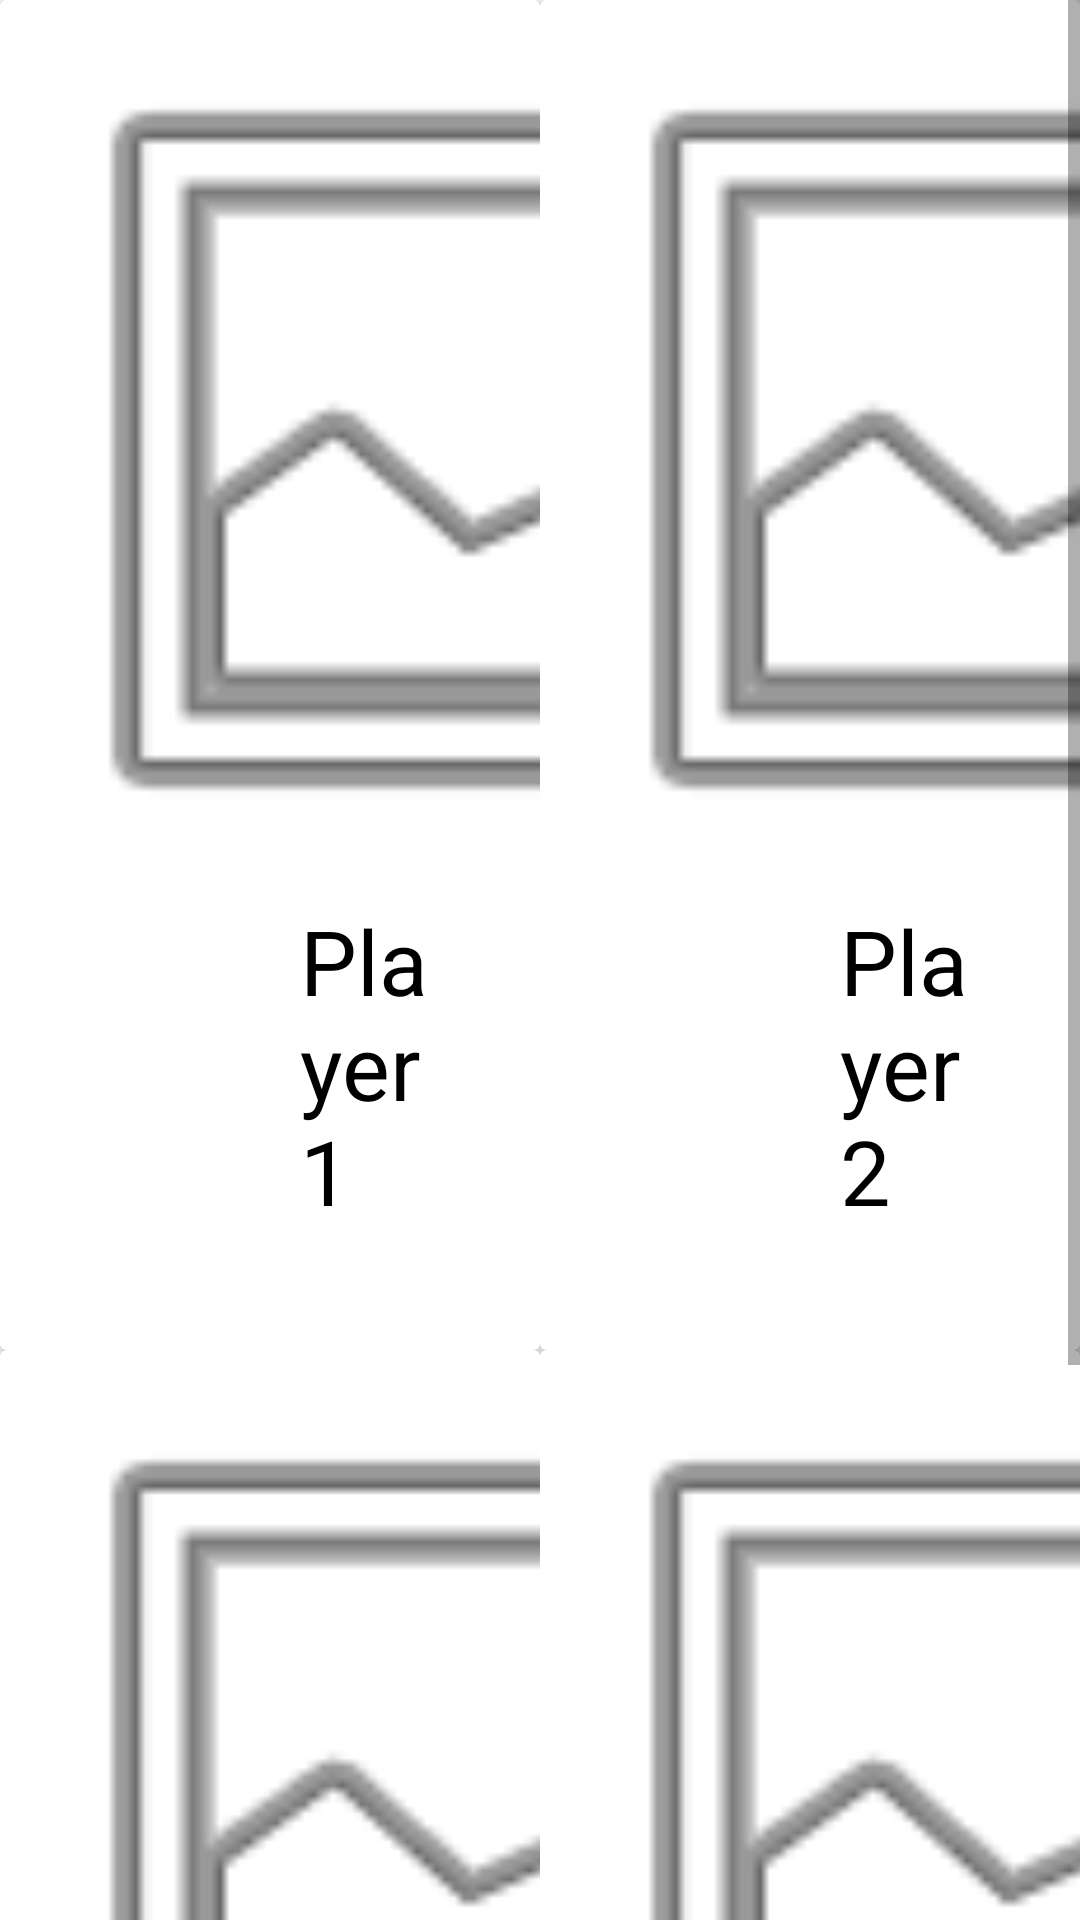

Layout XML and referenced resources for this Android screen:
<!-- AndroidManifest.xml: application theme Theme.Sportstat -->
<!-- res/layout/activity_enter_statistics.xml -->
<?xml version="1.0" encoding="utf-8"?>
<ScrollView xmlns:android="http://schemas.android.com/apk/res/android"
    xmlns:tools="http://schemas.android.com/tools"
    android:layout_width="match_parent"
    android:layout_height="wrap_content"
    xmlns:app="http://schemas.android.com/apk/res-auto">

    <GridLayout
        android:layout_width="match_parent"
        android:layout_height="wrap_content"
        android:columnCount="2"
        >

        <androidx.cardview.widget.CardView
            android:layout_width="0dp"
            android:layout_height="450dp"
            android:layout_columnWeight="1"
            android:gravity="center"
            android:layout_gravity="fill_horizontal"
            android:background="@color/black"
            android:text="Tile1"
            >

            <ImageView
                android:layout_width="300dp"
                android:layout_height="300dp"
                android:src="@android:drawable/ic_menu_gallery"
                />

            <TextView
                android:layout_width="wrap_content"
                android:layout_height="wrap_content"
                android:textColor="@color/black"
                android:text="Player 1"
                android:layout_marginLeft="100dp"
                android:layout_marginTop="300dp"
                android:textSize="30sp"
                />

            <Button
                android:layout_width="wrap_content"
                android:layout_height="wrap_content"
                android:text="-"
                android:textSize="20sp"
                android:layout_marginLeft="280dp"
                android:layout_marginTop="30dp"
                />

            <TextView
                android:layout_width="wrap_content"
                android:layout_height="wrap_content"
                android:textSize="20sp"
                android:text="Statistics 1"
                android:layout_marginLeft="385dp"
                android:layout_marginTop="40dp"/>
            <Button
                android:layout_width="wrap_content"
                android:layout_height="wrap_content"
                android:text="+"
                android:textSize="20sp"
                android:layout_marginLeft="500dp"
                android:layout_marginTop="30dp"
                />


        </androidx.cardview.widget.CardView>

        <androidx.cardview.widget.CardView
            android:layout_width="0dp"
            android:layout_height="450dp"
            android:layout_columnWeight="1"
            android:gravity="center"
            android:layout_gravity="fill_horizontal"
            android:background="@color/black"
            android:text="Tile2" >

            <ImageView
                android:layout_width="300dp"
                android:layout_height="300dp"
                android:src="@android:drawable/ic_menu_gallery"
                />

            <TextView
                android:layout_width="wrap_content"
                android:layout_height="wrap_content"
                android:textColor="@color/black"
                android:text="Player 2"
                android:layout_marginLeft="100dp"
                android:layout_marginTop="300dp"
                android:textSize="30sp"
                />
        </androidx.cardview.widget.CardView>



        <androidx.cardview.widget.CardView
            android:layout_width="0dp"
            android:layout_height="450dp"
            android:layout_columnWeight="1"
            android:gravity="center"
            android:layout_gravity="fill_horizontal"
            android:background="@color/black"
            android:text="Tile3" >

            <ImageView
                android:layout_width="300dp"
                android:layout_height="300dp"
                android:src="@android:drawable/ic_menu_gallery"
                />

            <TextView
                android:layout_width="wrap_content"
                android:layout_height="wrap_content"
                android:textColor="@color/black"
                android:text="Player 3"
                android:layout_marginLeft="100dp"
                android:layout_marginTop="300dp"
                android:textSize="30sp"
                />
        </androidx.cardview.widget.CardView>

        <androidx.cardview.widget.CardView
            android:layout_width="0dp"
            android:layout_height="450dp"
            android:layout_columnWeight="1"
            android:gravity="center"
            android:layout_gravity="fill_horizontal"
            android:background="@color/black"
            android:text="Tile4" >

            <ImageView
                android:layout_width="300dp"
                android:layout_height="300dp"
                android:src="@android:drawable/ic_menu_gallery"
                />

            <TextView
                android:layout_width="wrap_content"
                android:layout_height="wrap_content"
                android:textColor="@color/black"
                android:text="Player 4"
                android:layout_marginLeft="100dp"
                android:layout_marginTop="300dp"
                android:textSize="30sp"
                />
        </androidx.cardview.widget.CardView>

    </GridLayout>
</ScrollView>
<!-- resources referenced by this layout -->
<resources>
  <color name="black">#FF000000</color>
  <style name="Theme.Sportstat" parent="Theme.MaterialComponents.DayNight.DarkActionBar">
          
          <item name="colorPrimary">@color/purple_500</item>
          <item name="colorPrimaryVariant">@color/purple_700</item>
          <item name="colorOnPrimary">@color/white</item>
          
          <item name="colorSecondary">@color/teal_200</item>
          <item name="colorSecondaryVariant">@color/teal_700</item>
          <item name="colorOnSecondary">@color/black</item>
          
          <item name="android:statusBarColor" tools:targetApi="l">?attr/colorPrimaryVariant</item>
          
      </style>
  <color name="purple_500">#FF6200EE</color>
  <color name="purple_700">#FF3700B3</color>
  <color name="white">#FFFFFFFF</color>
  <color name="teal_200">#FF03DAC5</color>
  <color name="teal_700">#FF018786</color>
</resources>
